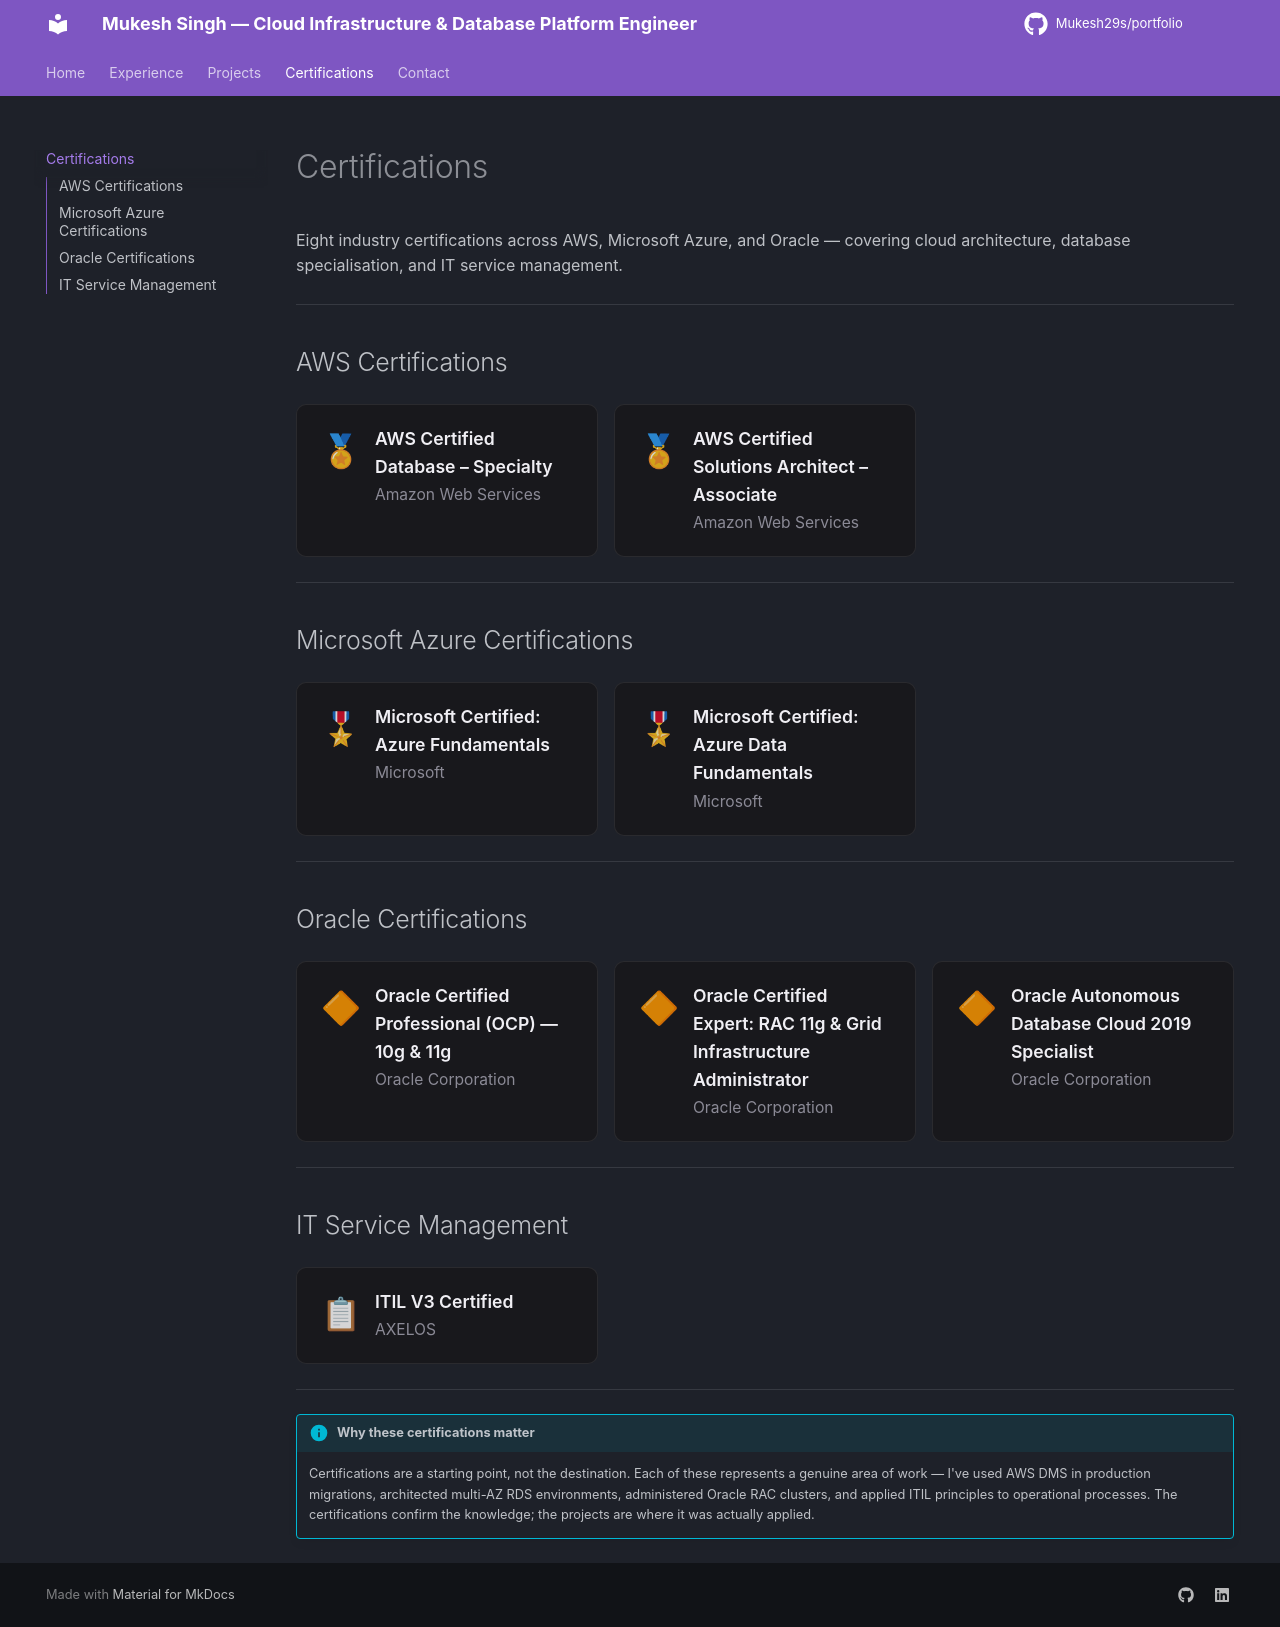

repository: mukesh29s/portfolio · page: certifications/index.html · generator: mkdocs

# Certifications

Eight industry certifications across AWS, Microsoft Azure, and Oracle — covering cloud architecture, database specialisation, and IT service management.

---

## AWS Certifications

<div class="cert-grid">
  <div class="cert-card">
    <div class="cert-icon">🏅</div>
    <div>
      <div class="cert-name">AWS Certified Database – Specialty</div>
      <div class="cert-issuer">Amazon Web Services</div>
    </div>
  </div>
  <div class="cert-card">
    <div class="cert-icon">🏅</div>
    <div>
      <div class="cert-name">AWS Certified Solutions Architect – Associate</div>
      <div class="cert-issuer">Amazon Web Services</div>
    </div>
  </div>
</div>

---

## Microsoft Azure Certifications

<div class="cert-grid">
  <div class="cert-card">
    <div class="cert-icon">🎖</div>
    <div>
      <div class="cert-name">Microsoft Certified: Azure Fundamentals</div>
      <div class="cert-issuer">Microsoft</div>
    </div>
  </div>
  <div class="cert-card">
    <div class="cert-icon">🎖</div>
    <div>
      <div class="cert-name">Microsoft Certified: Azure Data Fundamentals</div>
      <div class="cert-issuer">Microsoft</div>
    </div>
  </div>
</div>

---

## Oracle Certifications

<div class="cert-grid">
  <div class="cert-card">
    <div class="cert-icon">🔶</div>
    <div>
      <div class="cert-name">Oracle Certified Professional (OCP) — 10g & 11g</div>
      <div class="cert-issuer">Oracle Corporation</div>
    </div>
  </div>
  <div class="cert-card">
    <div class="cert-icon">🔶</div>
    <div>
      <div class="cert-name">Oracle Certified Expert: RAC 11g & Grid Infrastructure Administrator</div>
      <div class="cert-issuer">Oracle Corporation</div>
    </div>
  </div>
  <div class="cert-card">
    <div class="cert-icon">🔶</div>
    <div>
      <div class="cert-name">Oracle Autonomous Database Cloud 2019 Specialist</div>
      <div class="cert-issuer">Oracle Corporation</div>
    </div>
  </div>
</div>

---

## IT Service Management

<div class="cert-grid">
  <div class="cert-card">
    <div class="cert-icon">📋</div>
    <div>
      <div class="cert-name">ITIL V3 Certified</div>
      <div class="cert-issuer">AXELOS</div>
    </div>
  </div>
</div>

---

!!! info "Why these certifications matter"
    Certifications are a starting point, not the destination. Each of these represents a genuine area of work — I've used AWS DMS in production migrations, architected multi-AZ RDS environments, administered Oracle RAC clusters, and applied ITIL principles to operational processes. The certifications confirm the knowledge; the projects are where it was actually applied.
